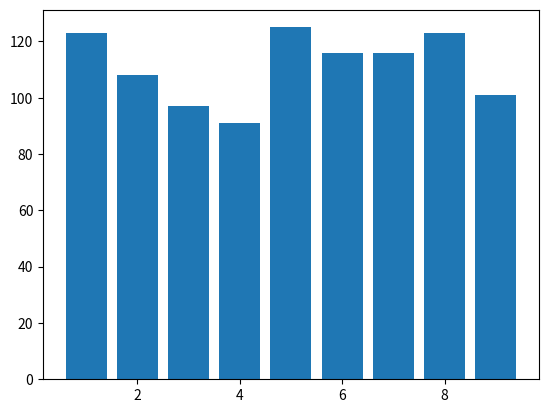

Here is the Python script that generated this plot:
from random import randint
from matplotlib import pyplot

uno = 0
due = 0
tre = 0
quattro = 0
cinque = 0
sei = 0
sette = 0
otto = 0
nove = 0


for ciao in range(1000):
    a = randint(1,999999)
    a = str(a)
    a = a[0]
    a = int(a)

    if a == 1: uno +=1
    elif a == 2: due +=1
    elif a == 3: tre +=1
    elif a == 4: quattro +=1
    elif a == 5: cinque +=1
    elif a == 6: sei +=1
    elif a == 7: sette +=1
    elif a == 8: otto +=1
    elif a == 9: nove +=1

pyplot.bar([1,2,3,4,5,6,7,8,9],
           [uno,due,tre,quattro,cinque,sei,sette,otto,nove])
pyplot.show()
